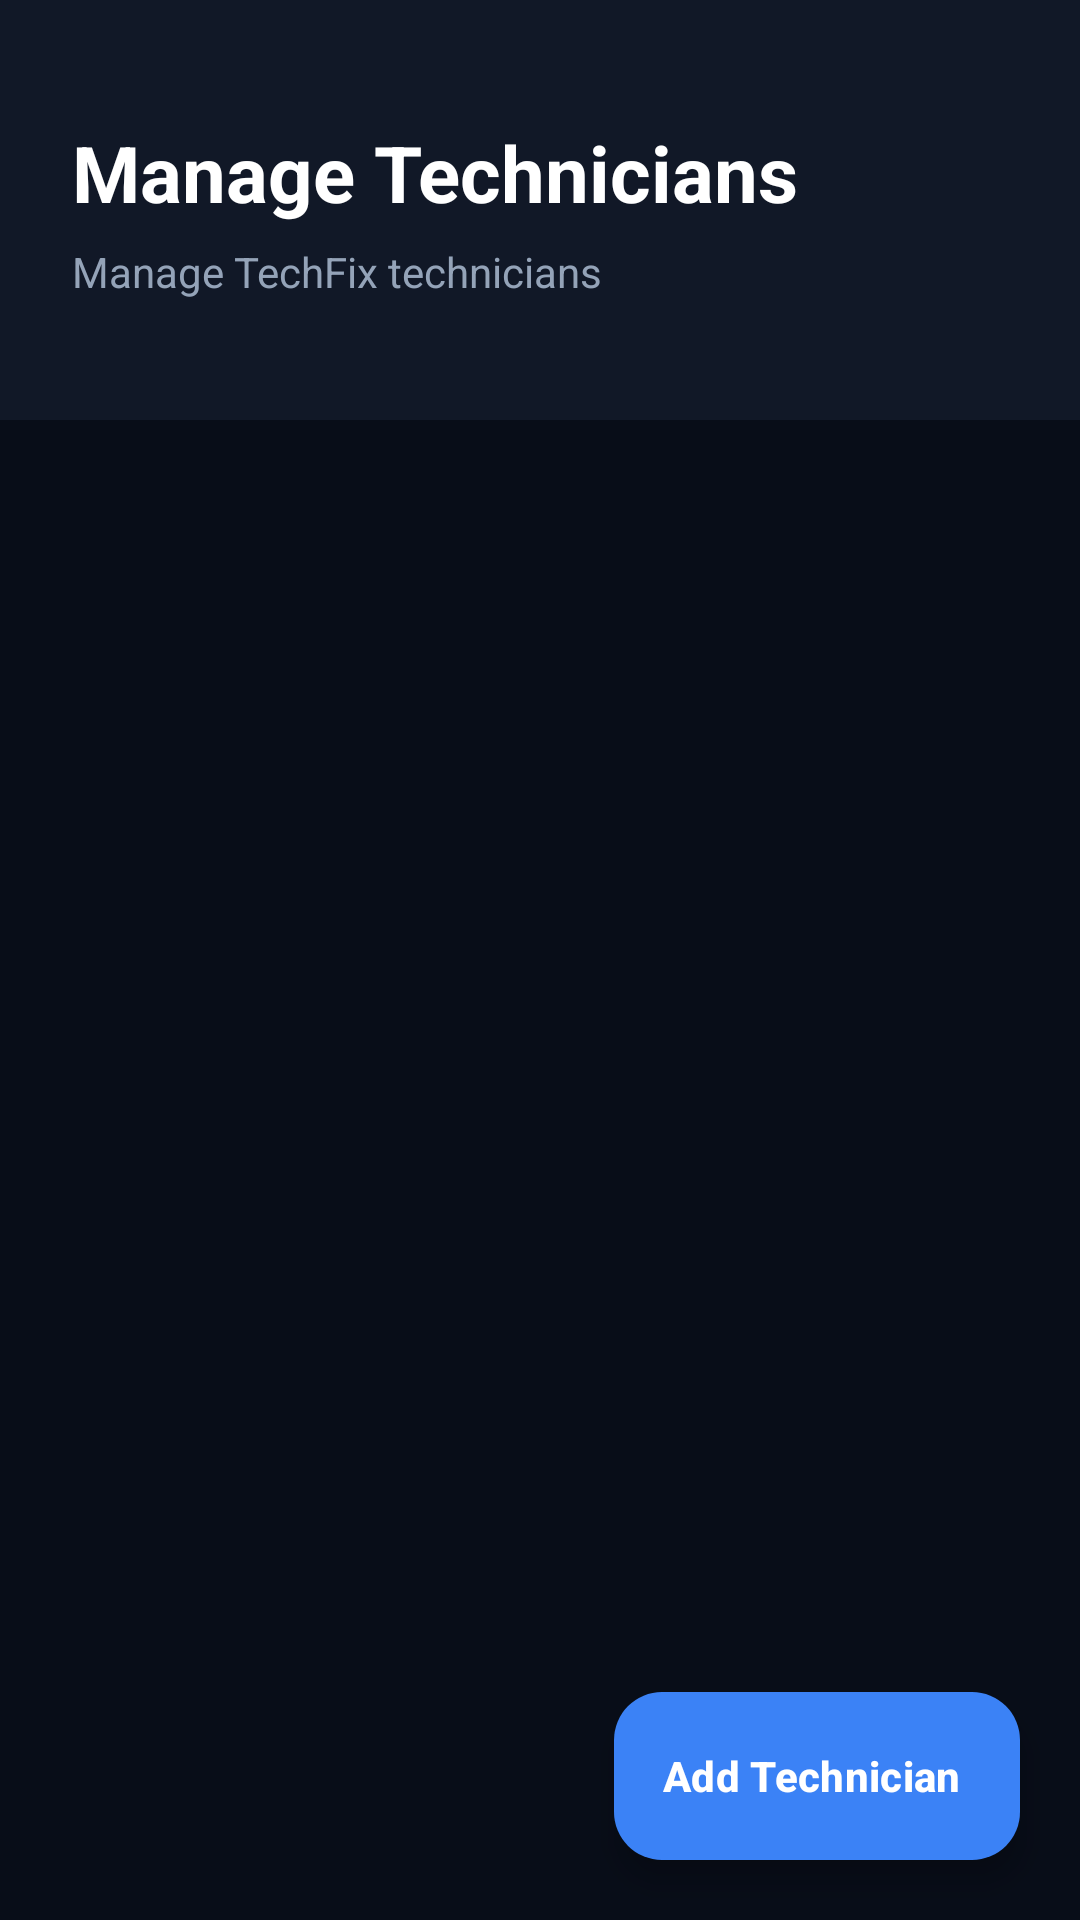

Produce the Android XML layout that renders to this screen, including the resource entries it uses.
<!-- AndroidManifest.xml: application theme Theme.TechFix -->
<!-- res/layout/activity_manage_technicians.xml -->
<?xml version="1.0" encoding="utf-8"?>
<androidx.constraintlayout.widget.ConstraintLayout
    xmlns:android="http://schemas.android.com/apk/res/android"
    xmlns:app="http://schemas.android.com/apk/res-auto"
    xmlns:tools="http://schemas.android.com/tools"
    android:id="@+id/main"
    android:layout_width="match_parent"
    android:layout_height="match_parent"
    android:background="#080D18"
    tools:context=".admin.ManageTechniciansActivity">

    
    <LinearLayout
        android:id="@+id/headerLayout"
        android:layout_width="0dp"
        android:layout_height="140dp"
        android:background="#111827"
        android:gravity="center_vertical"
        android:orientation="vertical"
        android:paddingStart="24dp"
        android:paddingEnd="24dp"
        app:layout_constraintTop_toTopOf="parent"
        app:layout_constraintStart_toStartOf="parent"
        app:layout_constraintEnd_toEndOf="parent">

        <TextView
            android:layout_width="wrap_content"
            android:layout_height="wrap_content"
            android:text="Manage Technicians"
            android:textColor="#FFFFFF"
            android:textSize="26sp"
            android:textStyle="bold" />

        <TextView
            android:layout_width="wrap_content"
            android:layout_height="wrap_content"
            android:layout_marginTop="6dp"
            android:text="Manage TechFix technicians"
            android:textColor="#94A3B8"
            android:textSize="14sp" />

    </LinearLayout>

    
    <androidx.recyclerview.widget.RecyclerView
        android:id="@+id/recyclerTechnicians"
        android:layout_width="0dp"
        android:layout_height="0dp"
        android:layout_marginStart="16dp"
        android:layout_marginTop="16dp"
        android:layout_marginEnd="16dp"
        android:layout_marginBottom="16dp"
        android:clipToPadding="false"
        android:paddingBottom="90dp"
        app:layout_constraintTop_toBottomOf="@id/headerLayout"
        app:layout_constraintBottom_toBottomOf="parent"
        app:layout_constraintStart_toStartOf="parent"
        app:layout_constraintEnd_toEndOf="parent" />

    
    <ProgressBar
        android:id="@+id/progressBarTechnicians"
        android:layout_width="48dp"
        android:layout_height="48dp"
        android:indeterminateTint="#3B82F6"
        android:visibility="gone"
        app:layout_constraintTop_toTopOf="@id/recyclerTechnicians"
        app:layout_constraintBottom_toBottomOf="@id/recyclerTechnicians"
        app:layout_constraintStart_toStartOf="parent"
        app:layout_constraintEnd_toEndOf="parent" />

    
    <TextView
        android:id="@+id/tvEmptyTechnicians"
        android:layout_width="wrap_content"
        android:layout_height="wrap_content"
        android:gravity="center"
        android:text="No technicians found"
        android:textColor="#94A3B8"
        android:textSize="16sp"
        android:visibility="gone"
        app:layout_constraintTop_toTopOf="@id/recyclerTechnicians"
        app:layout_constraintBottom_toBottomOf="@id/recyclerTechnicians"
        app:layout_constraintStart_toStartOf="parent"
        app:layout_constraintEnd_toEndOf="parent" />

    
    <com.google.android.material.floatingactionbutton.ExtendedFloatingActionButton
        android:id="@+id/btnAddTechnician"
        android:layout_width="wrap_content"
        android:layout_height="wrap_content"
        android:layout_marginEnd="20dp"
        android:layout_marginBottom="20dp"
        android:text="Add Technician"
        android:textColor="#FFFFFF"
        android:textStyle="bold"
        app:backgroundTint="#3B82F6"
        app:iconTint="#FFFFFF"
        app:layout_constraintEnd_toEndOf="parent"
        app:layout_constraintBottom_toBottomOf="parent" />

</androidx.constraintlayout.widget.ConstraintLayout>
<!-- resources referenced by this layout -->
<resources>
  <style name="Theme.TechFix" parent="Base.Theme.TechFix" />
  <style name="Base.Theme.TechFix" parent="Theme.Material3.DayNight.NoActionBar">
          
      </style>
</resources>
